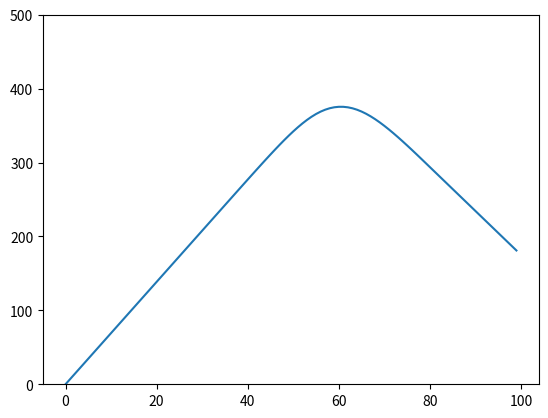

Reproduce this figure in Python.
# -*- coding: utf-8 -*-
"""
@date: Created on Thu Aug 23 17:00:53 2018

[redacted]

@Python version: 3.6

@descprition: draw G(y) for the last period

"""

import matplotlib.pyplot as plt
import scipy.stats as sp


meanDemand = 60;
iniCash = 110;
fixOrderCost = 100;
variCost = 1;
price = 8;
holdCost = 5;

Gy = []
max_demand = sp.poisson.ppf(0.99, meanDemand).astype(int)
for y in range(100):
    singleValue = 0
    for d in range(max_demand):
        revenue = price * min(y, d)
        Iplus = max(y - d, 0)
        ICost = holdCost * Iplus;
        orderCost = variCost * y
        cashIncre = revenue - ICost - orderCost
        singleValue += sp.poisson.pmf(d, meanDemand) * cashIncre

    Gy.append(singleValue)
    
plt.ylim(0, 500)
plt.plot(Gy)
